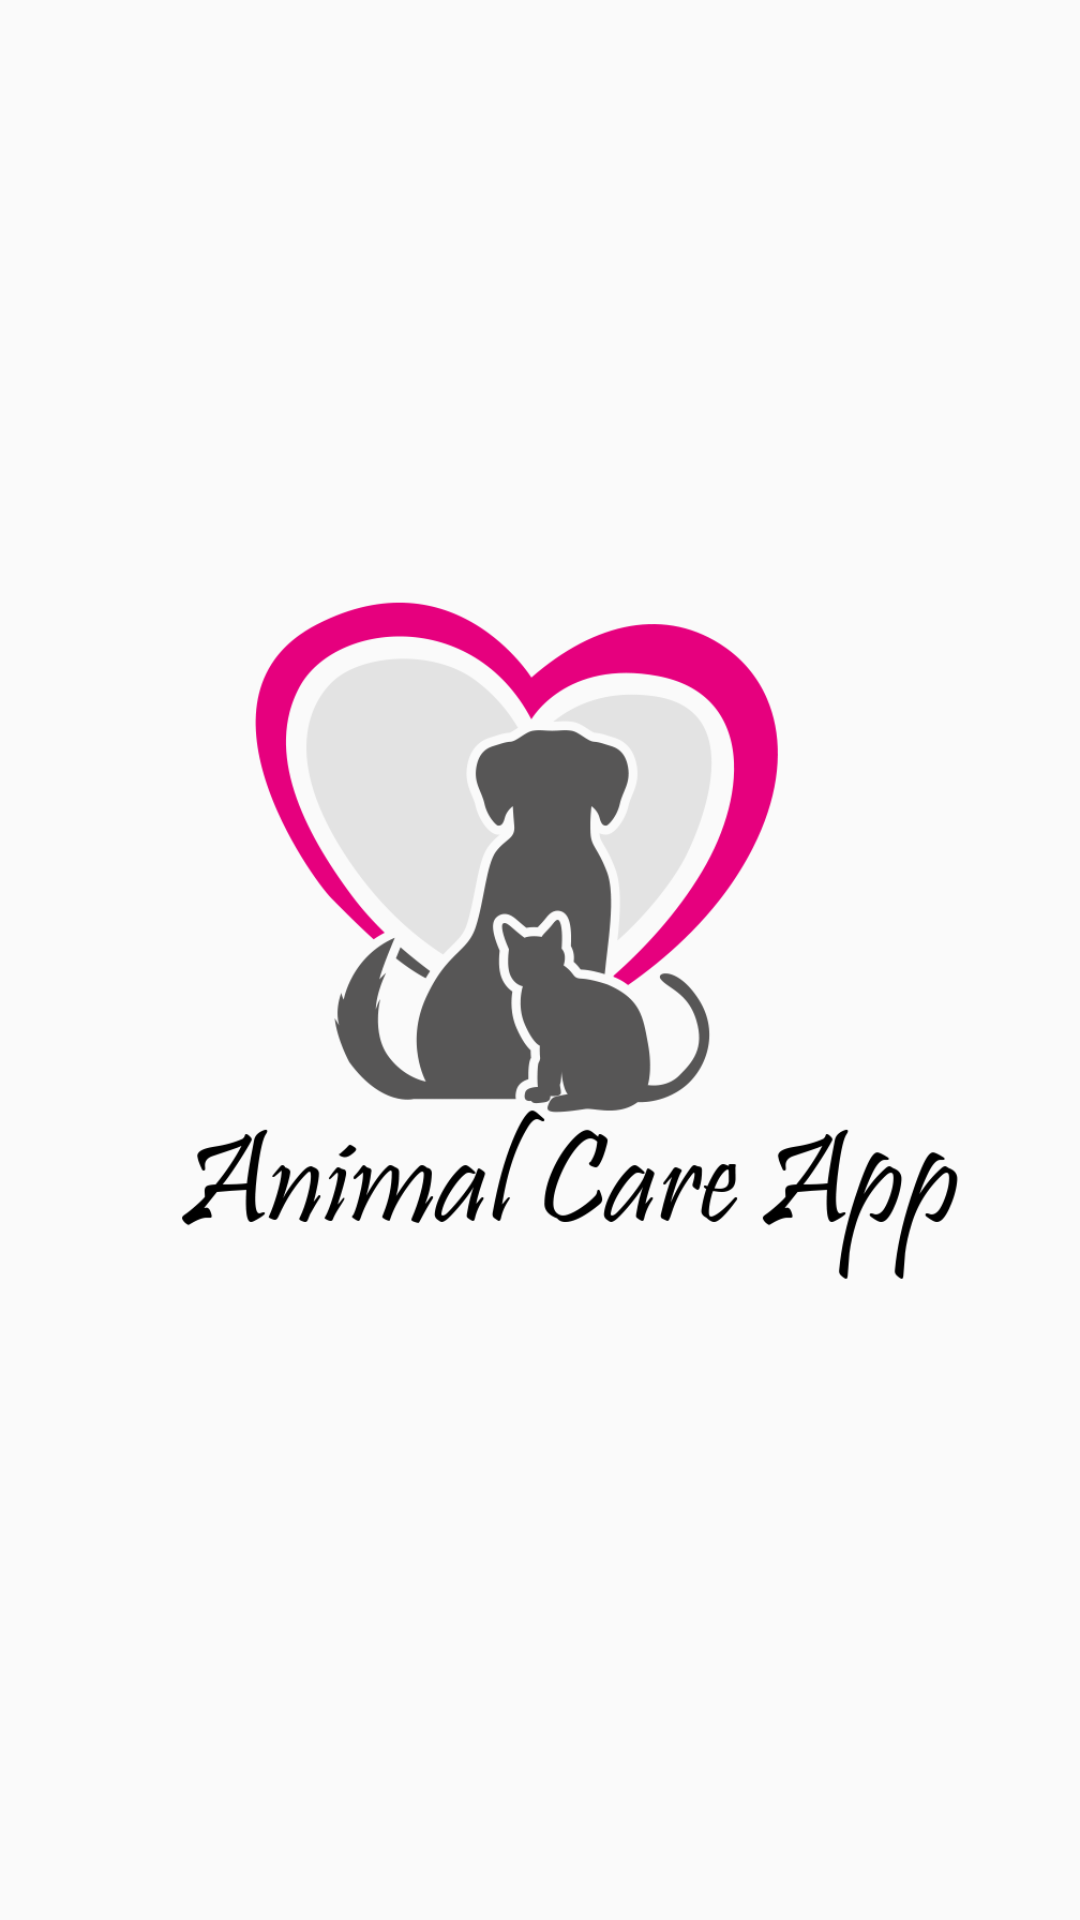

The Android layout XML behind this screen, and the referenced resources:
<!-- AndroidManifest.xml: application theme AppTheme -->
<!-- res/layout/activity_splash_screen.xml -->
<?xml version="1.0" encoding="utf-8"?>
<RelativeLayout xmlns:android="http://schemas.android.com/apk/res/android"
    xmlns:app="http://schemas.android.com/apk/res-auto"
    xmlns:tools="http://schemas.android.com/tools"
    android:layout_width="match_parent"
    android:layout_height="match_parent"
    tools:context=".SplashScreen">
    
    <ImageView
        android:layout_width="wrap_content"
        android:layout_height="wrap_content"
        android:src="@drawable/myactuallogo"
        android:layout_centerHorizontal="true"
        android:layout_centerVertical="true"/>




</RelativeLayout>
<!-- resources referenced by this layout -->
<resources>
  <!-- drawable myactuallogo: png bitmap (drawable, 52397 bytes) -->
  <style name="AppTheme" parent="Theme.AppCompat.Light.NoActionBar">
          
          <item name="android:windowNoTitle">true</item>
          <item name="windowActionBar">false</item>
          <item name="colorPrimary">@color/colorPrimary</item>
          <item name="colorPrimaryDark">@color/colorPrimaryDark</item>
          <item name="colorAccent">@color/colorAccent</item>
      </style>
  <color name="colorPrimary">#6E2C90</color>
  <color name="colorPrimaryDark">#551B72</color>
  <color name="colorAccent">#D81B60</color>
</resources>
